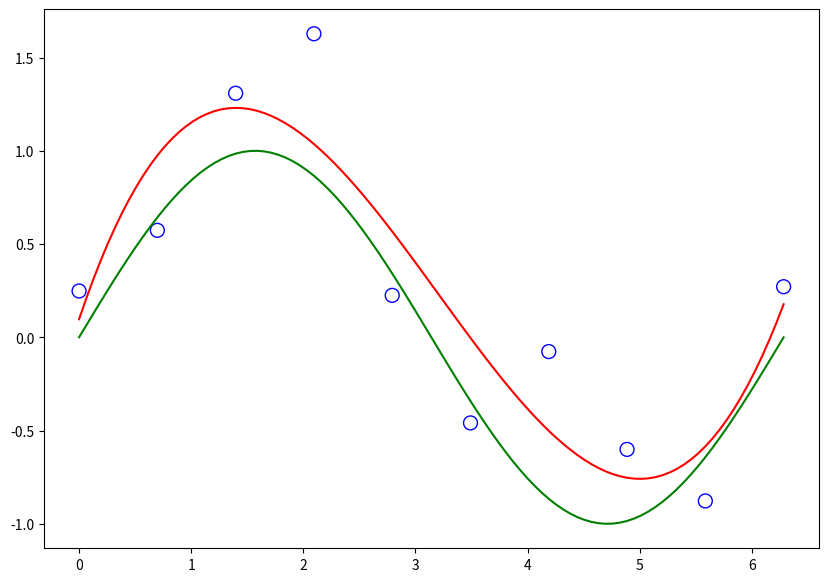
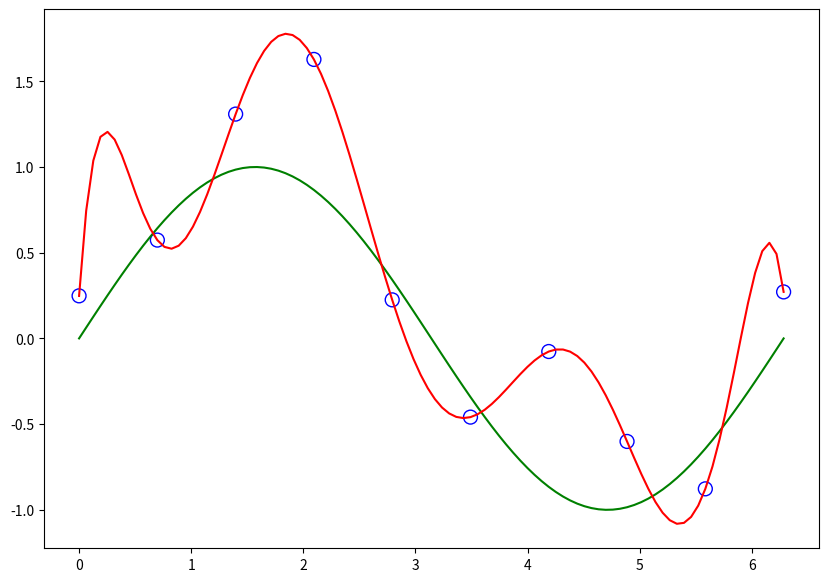
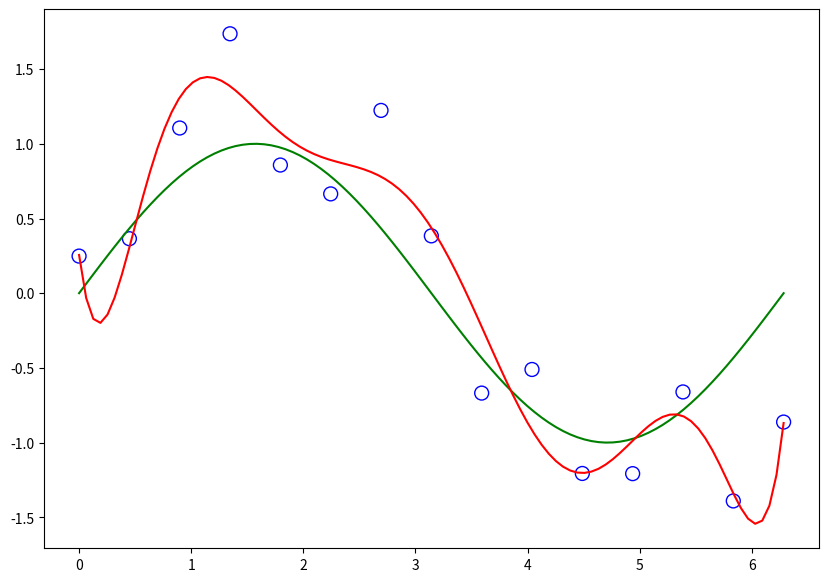
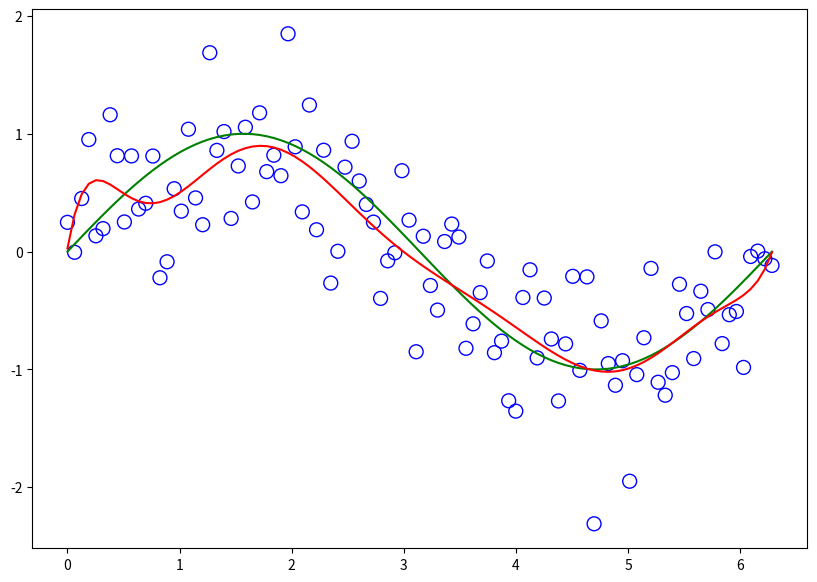
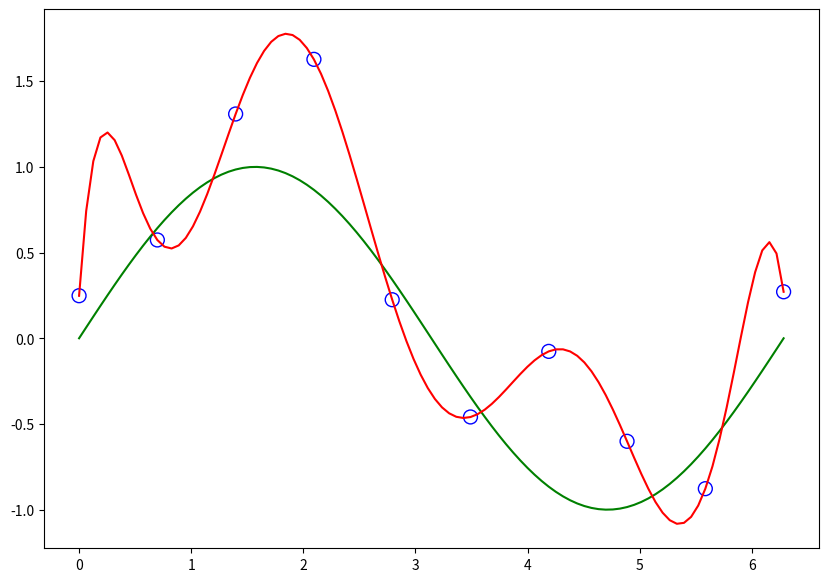

Reproduce these figures in Python, in order.
#!/usr/bin/env python
# coding: utf-8

# In[1]:


import numpy as np
import matplotlib.pyplot as plt


# In[223]:


SEED = 42
def sample(nsample, signal_func=np.sin):
    # sample
    np.random.seed(SEED)
    x = np.linspace(0, 2 * np.pi, nsample)
    noise = np.random.normal(size=nsample) * 0.5
    y = signal_func(x) + noise
    return x, y

def polynomial_fit(x, y, degree, reg=None):
    X = np.stack([x ** pow for pow in np.arange(degree + 1)], axis=-1)
    mat = X.T @ X
    if reg is not None:
        mat = mat + reg * np.eye(degree + 1)
    print(mat.shape)
    coef = np.linalg.inv(mat) @ X.T @ y
    polynomial = lambda x: [(p ** np.arange(degree + 1)) @ coef.T for p in x]
    return polynomial
    

def plot(x, y, pred_curve_func, signal_func=np.sin):
    # plot sample points
    plt.figure(figsize=(10, 7))
    plt.scatter(x, y, s=100, facecolors="none", edgecolors="b")
    
    x = np.linspace(0, 2 * np.pi, 100)
    # plot signal function curve
    y = signal_func(x)
    plt.plot(x, y, "g")
    
    # plot predicted curve
    y = pred_curve_func(x)
    plt.plot(x, y, "r")
    


# ## sample the function curve of $y=sin(x)$ with Gaussian noise

# In[224]:


nsample = 10
x, y = sample(nsample)

degree = 3
pred_curve_func = polynomial_fit(x, y, degree)
plot(x, y, pred_curve_func)


# ## fit degree 3 and 9 curves in 10 samples

# In[225]:


nsample = 10
x, y = sample(nsample)

degree = 9
pred_curve_func = polynomial_fit(x, y, degree)
plot(x, y, pred_curve_func)


# ## fit degree 9 curves in 15 and 100 samples

# In[226]:


nsample = 15
x, y = sample(nsample)

degree = 9
pred_curve_func = polynomial_fit(x, y, degree)
plot(x, y, pred_curve_func)


# In[227]:


nsample = 100
x, y = sample(nsample)

degree = 9
pred_curve_func = polynomial_fit(x, y, degree)
plot(x, y, pred_curve_func)


# ## fit degree 9 curves in 10 samples but with regularization term

# In[228]:


nsample = 10
x, y = sample(nsample)

degree = 9
reg = np.exp(-18)
pred_curve_func = polynomial_fit(x, y, degree, reg)
plot(x, y, pred_curve_func)

